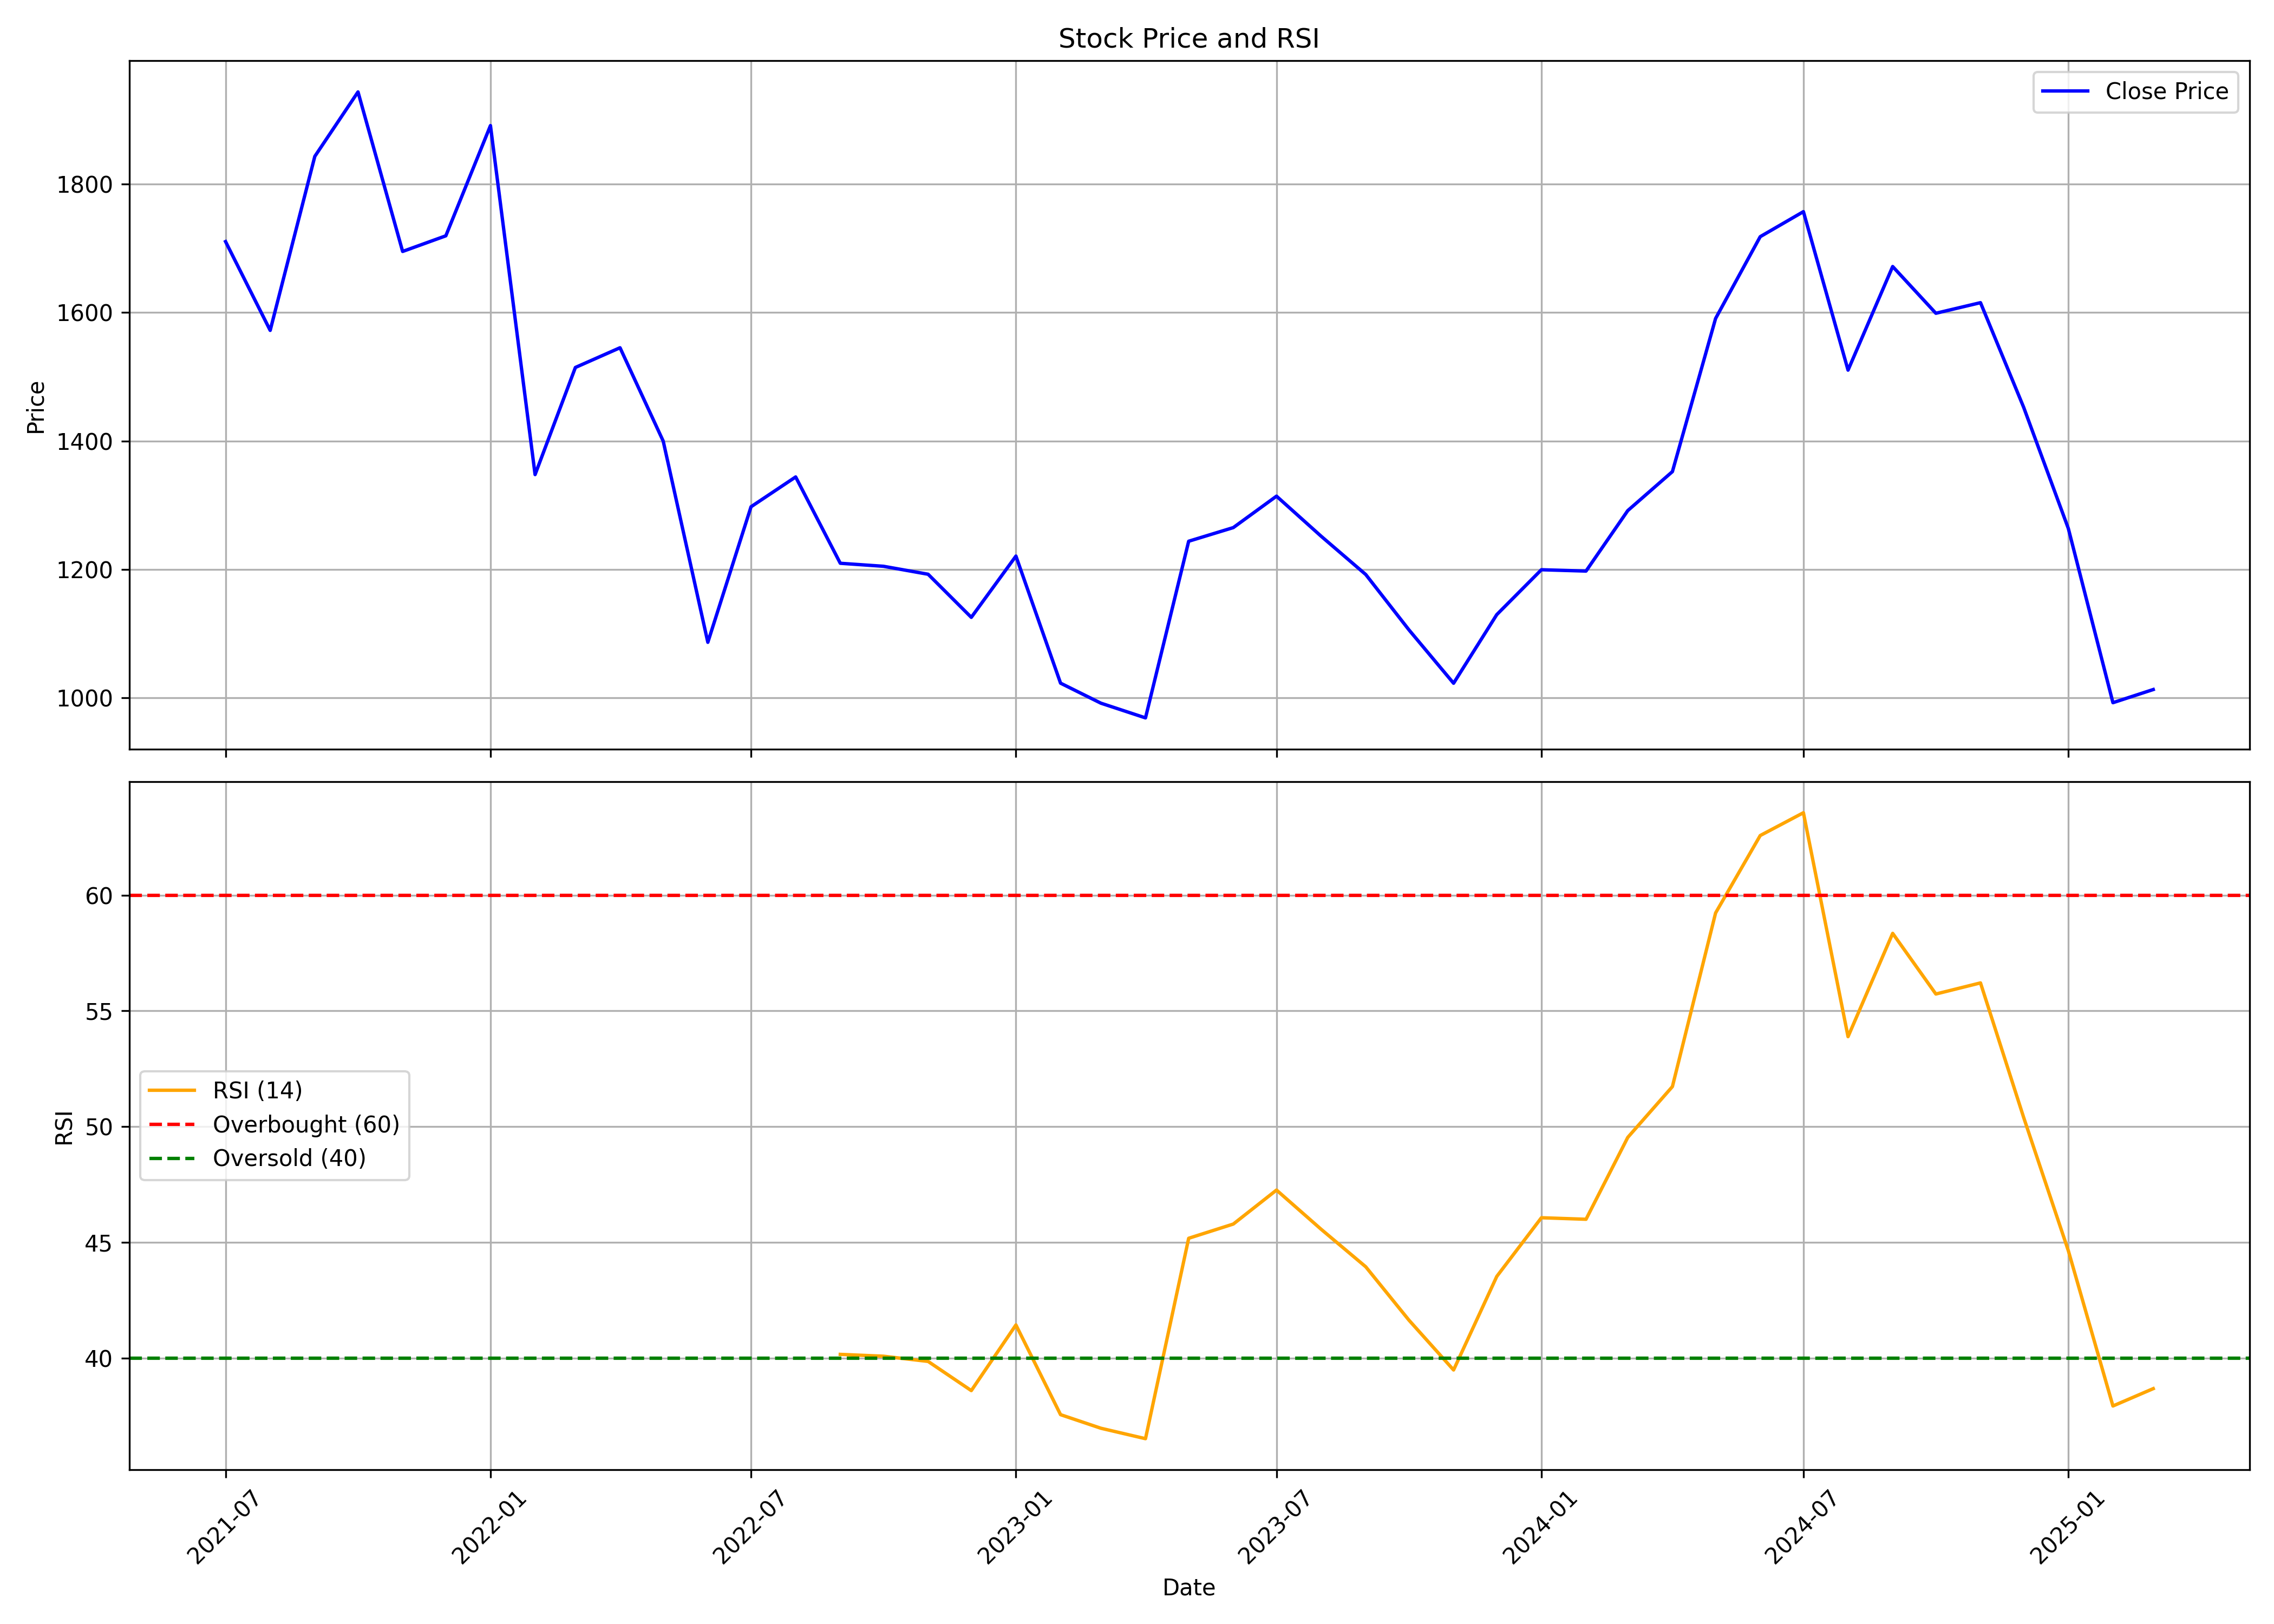

The table this chart was drawn from, first rows:
, date, symbol, open, high, low, close, volume, rsi
0, 2021-07-01, GRINFRA, 1694, 1815, 1530, 1710, 18742877, 
1, 2021-08-01, GRINFRA, 1718, 1743, 1524, 1572, 2944552, 
2, 2021-09-01, GRINFRA, 1572, 2021, 1534, 1843, 3382296, 
3, 2021-10-01, GRINFRA, 1846, 2239, 1829, 1943, 2270169, 
4, 2021-11-01, GRINFRA, 1931, 2048, 1630, 1695, 721165, 
5, 2021-12-01, GRINFRA, 1704, 1821, 1609, 1719, 780936, 
6, 2022-01-01, GRINFRA, 1723, 1953, 1668, 1891, 722501, 
7, 2022-02-01, GRINFRA, 1920, 1920, 1314, 1348, 946625, 
8, 2022-03-01, GRINFRA, 1348, 1562, 1233, 1514, 2717058, 
9, 2022-04-01, GRINFRA, 1485, 1790, 1466, 1545, 585226, 
10, 2022-05-01, GRINFRA, 1550, 1575, 1303, 1400, 180161, 
11, 2022-06-01, GRINFRA, 1417, 1446, 1065, 1087, 1135913, 
12, 2022-07-01, GRINFRA, 1092, 1329, 1065, 1298, 539103, 
13, 2022-08-01, GRINFRA, 1313, 1428, 1284, 1344, 290496, 
14, 2022-09-01, GRINFRA, 1328, 1410, 1181, 1210, 2917768, 40.16
15, 2022-10-01, GRINFRA, 1210, 1260, 1180, 1205, 243733, 40.08
16, 2022-11-01, GRINFRA, 1205, 1251, 1076, 1193, 599553, 39.86
17, 2022-12-01, GRINFRA, 1185, 1242, 1095, 1126, 485432, 38.6
18, 2023-01-01, GRINFRA, 1142, 1241, 1127, 1221, 712186, 41.43
19, 2023-02-01, GRINFRA, 1231, 1244, 980.5, 1023, 1493156, 37.56
20, 2023-03-01, GRINFRA, 1013, 1075, 918.3, 991.9, 2363579, 36.97
21, 2023-04-01, GRINFRA, 1007, 1041, 949.9, 969, 1117541, 36.52
22, 2023-05-01, GRINFRA, 969, 1258, 965.4, 1244, 1190786, 45.18
23, 2023-06-01, GRINFRA, 1258, 1302, 1219, 1265, 762519, 45.79
24, 2023-07-01, GRINFRA, 1265, 1334, 1230, 1314, 753425, 47.26
25, 2023-08-01, GRINFRA, 1319, 1364, 1196, 1252, 983019, 45.57
26, 2023-09-01, GRINFRA, 1264, 1285, 1161, 1192, 1018038, 43.94
27, 2023-10-01, GRINFRA, 1192, 1224, 1059, 1106, 679205, 41.64
28, 2023-11-01, GRINFRA, 1110, 1175, 1012, 1023, 701322, 39.49
29, 2023-12-01, GRINFRA, 1023, 1258, 1021, 1130, 3802118, 43.53
30, 2024-01-01, GRINFRA, 1135, 1210, 1064, 1200, 1537771, 46.06
31, 2024-02-01, GRINFRA, 1206, 1353, 1136, 1198, 2371699, 46
32, 2024-03-01, GRINFRA, 1200, 1308, 1156, 1292, 6720150, 49.54
33, 2024-04-01, GRINFRA, 1292, 1417, 1274, 1352, 2265982, 51.73
34, 2024-05-01, GRINFRA, 1368, 1649, 1277, 1591, 3430566, 59.23
35, 2024-06-01, GRINFRA, 1656, 1837, 1444, 1718, 2105025, 62.58
36, 2024-07-01, GRINFRA, 1721, 1822, 1631, 1757, 1347067, 63.56
37, 2024-08-01, GRINFRA, 1777, 1787, 1462, 1510, 963453, 53.89
38, 2024-09-01, GRINFRA, 1541, 1753, 1523, 1672, 2722246, 58.35
39, 2024-10-01, GRINFRA, 1672, 1727, 1460, 1599, 1388124, 55.73
40, 2024-11-01, GRINFRA, 1600, 1650, 1504, 1615, 843944, 56.21
41, 2024-12-01, GRINFRA, 1596, 1661, 1421, 1452, 851092, 50.39
42, 2025-01-01, GRINFRA, 1439, 1466, 1205, 1264, 586484, 44.64
43, 2025-02-01, GRINFRA, 1292, 1308, 966.6, 992.7, 1145760, 37.93
44, 2025-03-01, GRINFRA, 997.2, 1061, 889.6, 1013, 8413767, 38.68
